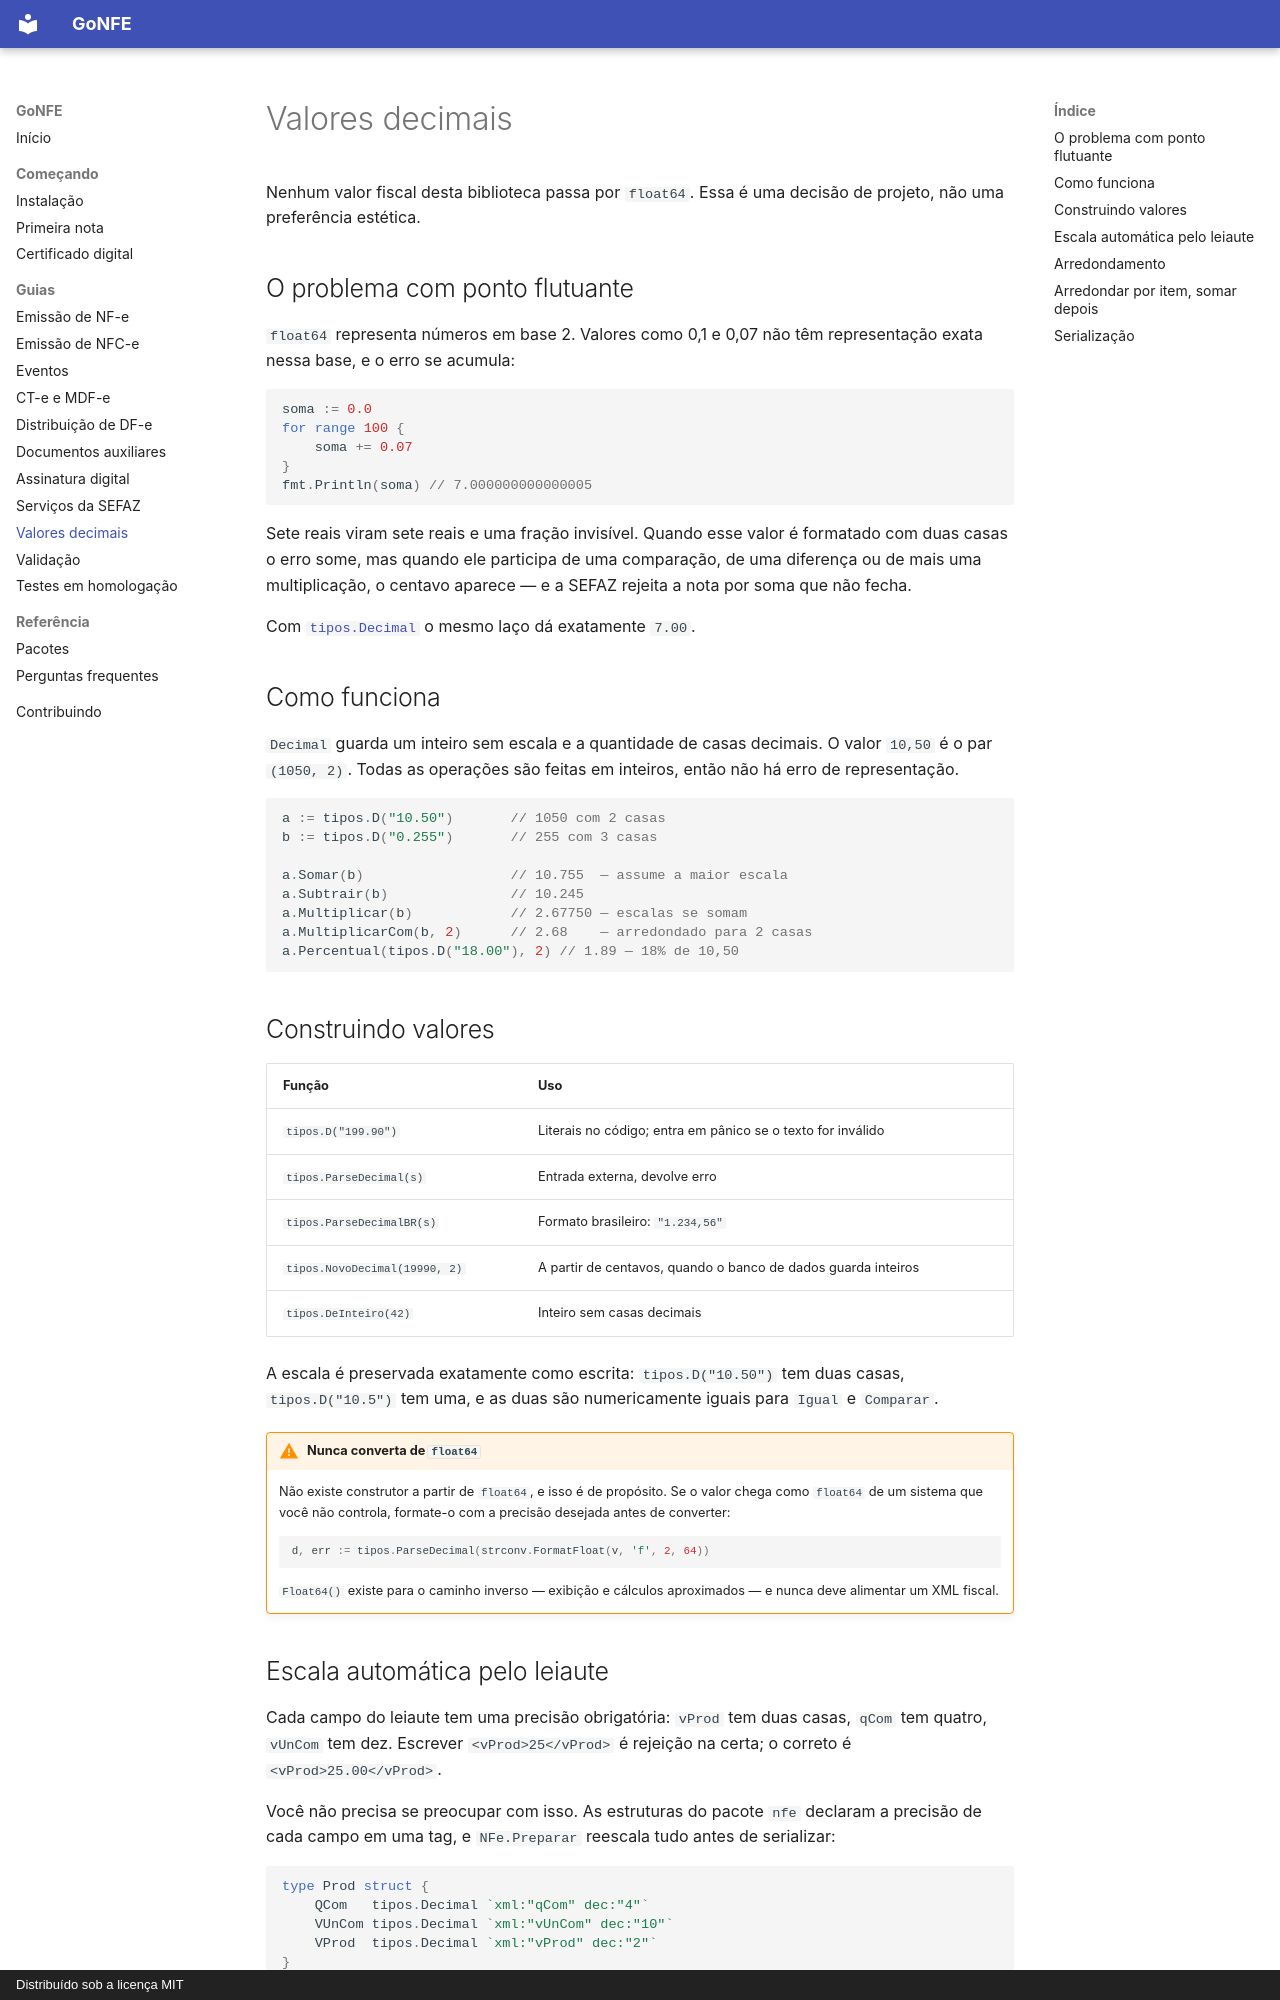

repository: sisgt-sistemas/gonfe · page: decimais/index.html · generator: mkdocs · copyright: Distribuído sob a licença MIT

# Valores decimais

Nenhum valor fiscal desta biblioteca passa por `float64`. Essa é uma decisão de
projeto, não uma preferência estética.

## O problema com ponto flutuante

`float64` representa números em base 2. Valores como 0,1 e 0,07 não têm
representação exata nessa base, e o erro se acumula:

```go
soma := 0.0
for range 100 {
    soma += 0.07
}
fmt.Println(soma) // 7.000000000000005
```

Sete reais viram sete reais e uma fração invisível. Quando esse valor é
formatado com duas casas o erro some, mas quando ele participa de uma
comparação, de uma diferença ou de mais uma multiplicação, o centavo aparece —
e a SEFAZ rejeita a nota por soma que não fecha.

Com [`tipos.Decimal`](https://pkg.go.dev/github.com/sisgt-sistemas/gonfe/tipos#Decimal)
o mesmo laço dá exatamente `7.00`.

## Como funciona

`Decimal` guarda um inteiro sem escala e a quantidade de casas decimais. O valor
`10,50` é o par `(1050, 2)`. Todas as operações são feitas em inteiros, então
não há erro de representação.

```go
a := tipos.D("10.50")       // 1050 com 2 casas
b := tipos.D("0.255")       // 255 com 3 casas

a.Somar(b)                  // 10.755  — assume a maior escala
a.Subtrair(b)               // 10.245
a.Multiplicar(b)            // 2.67750 — escalas se somam
a.MultiplicarCom(b, 2)      // 2.68    — arredondado para 2 casas
a.Percentual(tipos.D("18.00"), 2) // 1.89 — 18% de 10,50
```

## Construindo valores

| Função | Uso |
| --- | --- |
| `tipos.D("199.90")` | Literais no código; entra em pânico se o texto for inválido |
| `tipos.ParseDecimal(s)` | Entrada externa, devolve erro |
| `tipos.ParseDecimalBR(s)` | Formato brasileiro: `"1.234,56"` |
| `tipos.NovoDecimal(19990, 2)` | A partir de centavos, quando o banco de dados guarda inteiros |
| `tipos.DeInteiro(42)` | Inteiro sem casas decimais |

A escala é preservada exatamente como escrita: `tipos.D("10.50")` tem duas
casas, `tipos.D("10.5")` tem uma, e as duas são numericamente iguais para
`Igual` e `Comparar`.

!!! warning "Nunca converta de `float64`"

    Não existe construtor a partir de `float64`, e isso é de propósito. Se o
    valor chega como `float64` de um sistema que você não controla, formate-o
    com a precisão desejada antes de converter:

    ```go
    d, err := tipos.ParseDecimal(strconv.FormatFloat(v, 'f', 2, 64))
    ```

    `Float64()` existe para o caminho inverso — exibição e cálculos aproximados
    — e nunca deve alimentar um XML fiscal.
